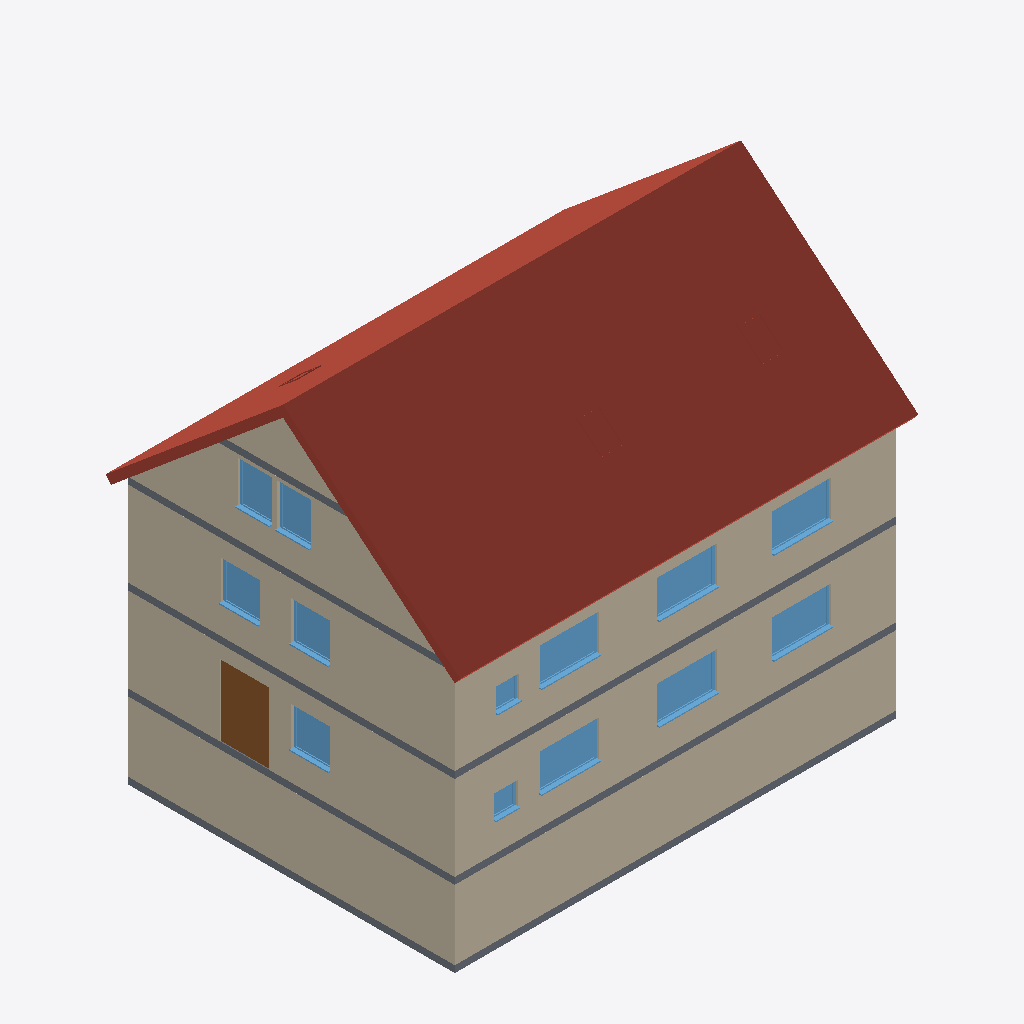
Isometric view of an IFC building model (IFC-SPF (STEP), schema IFC2X3, length unit metre), seen from the south-west, elements coloured by IFC class: 13 windows (light blue), 8 walls (beige), 5 slabs (grey), 2 roofs (red-brown), 1 door (brown).
Extent 13.5 m × 10.4 m × 12.2 m (x, y, z). Storeys (5): Keller at -2.05 m; EG at 0.20 m; OG1 at 2.90 m; DG1 at 5.60 m; DG2 at 8.00 m. Elements (107): 73 IfcWall, 24 IfcWindow, 7 IfcSlab, 2 IfcRoof, 1 IfcDoor.

HEADER;
FILE_DESCRIPTION((''),'2;1');
FILE_NAME('','2026-10-01T16:59:22',(''),(''),'Processor version 6.0.0.0','Xbim.IO.MemoryModel','');
FILE_SCHEMA(('IFC2X3'));
ENDSEC;
DATA;
#1=IFCPROJECT('33U6e5Xoj8t85c03bDgHKR',#2,'Hottgenroth Model',$,$,$,$,(#27,#30),#7);
#24930=IFCSITE('3kKnOoFI1CIhurLo$FOzoB',#2,'Spraitbach',$,$,#24931,#24936,$,.ELEMENT.,$,$,$,$,$);
#25329=IFCBUILDING('3tRUXeAQbAUfw15fxWLTFj',#2,'Gebäude',$,'TModelBuilding',#25428,#25433,$,.ELEMENT.,$,$,$);
#25729=IFCBUILDINGSTOREY('2WNYx$p3P8pOUepF7YCu6m',#2,'DG2',$,'TModelFloor',$,$,$,.ELEMENT.,8.0);
#25882=IFCBUILDINGSTOREY('3q_e3NbarF7uxfU__9$ZdN',#2,'DG1',$,'TModelFloor',$,$,$,.ELEMENT.,5.6000000000000005);
#27372=IFCBUILDINGSTOREY('0lFtDZ4Jn9MeHBzmndww6N',#2,'OG1',$,'TModelFloor',$,$,$,.ELEMENT.,2.9000000000000004);
#28980=IFCBUILDINGSTOREY('1QdbVuqRv9dP_rdRCKbC$t',#2,'EG',$,'TModelFloor',$,$,$,.ELEMENT.,0.2);
#30588=IFCBUILDINGSTOREY('2w_BI0cnf3I8HtFlLqX1Dx',#2,'Keller',$,'TModelFloor',$,$,$,.ELEMENT.,-2.05);
#175=IFCROOF('22QCDJRTbAegg9PIM802Oc',#2,'Dach 001 Seite 1',$,'TModelBuildingElementRoof',#242,#247,$,.FLAT_ROOF.);
#9231=IFCWALL('1wzZO9vKTDZPtai9j3U7zc',#2,'AW 013',$,'TModelBuildingElementWall',#9293,#9298,$);
#4963=IFCWALL('2t9zr89_zEiQjmsgjNmfmS',#2,'AW 001',$,'TModelBuildingElementWall',#5025,#5030,$);
#6556=IFCWALL('20XbVrDf1AExXtDgG7cbhv',#2,'AW 005',$,'TModelBuildingElementWall',#6618,#6623,$);
#9418=IFCWALL('1Lyah7Hs5CrvCVafewg$Te',#2,'AW 020',$,'TModelBuildingElementWall',#9480,#9485,$);
#8421=IFCWALL('2V2JwmAQ99VP19DBtFn1Z3',#2,'AW 004',$,'TModelBuildingElementWall',#8483,#8488,$);
#11040=IFCWALL('1owhU10kbCJuy$fkg5XiRl',#2,'AW 016',$,'TModelBuildingElementWall',#11102,#11107,$);
#7194=IFCWALL('3Ok2D3oT92Fxn$PZbj4zJq',#2,'AW 012',$,'TModelBuildingElementWall',#7256,#7261,$);
#1759=IFCSLAB('1tBZ4zzgHAFfElituBgEaB',#2,'Boden EG',$,'TModelBuildingElementStorey',#1819,#1824,$,$);
#4717=IFCSLAB('37wlPetOb12w5bFa1laLJz',#2,'Boden Keller',$,'TModelBuildingElementBaseSlap',#4787,#4792,$,$);
#1893=IFCSLAB('1LvR2Ws5fETA$fOIY2HEVv',#2,'Boden OG1',$,'TModelBuildingElementStorey',#1953,#1958,$,$);
#24335=IFCDOOR('1y44yxRej7aRCdpzzKJ4wa',#2,'AT 001',$,'TModelBuildingElementDoor',#24397,#24402,$,2.1,1.4640280793642493);
#15018=IFCWALL('0k86fjvk11y9XQQm9bmAhT',#2,'AW 021',$,'TModelBuildingElementWall',#15080,#15085,$);
#22543=IFCWINDOW('3d5tkM2dbB3942LhGHVrUI',#2,'F 014',$,'TModelBuildingElementWindow',#22605,#22610,$,1.1,1.75);
#18338=IFCWINDOW('11FR0fLSj7Kv0LeOh3I_TX',#2,'F 001',$,'TModelBuildingElementWindow',#18400,#18405,$,1.1000000000000003,1.75);
#20544=IFCWINDOW('3LwaxKzL96GRsq2mUbnYbg',#2,'F 002',$,'TModelBuildingElementWindow',#20606,#20611,$,1.1000000000000003,1.75);
#18850=IFCWINDOW('0dkpDTTKT3S9OrEBNAWTwN',#2,'F 012',$,'TModelBuildingElementWindow',#18912,#18917,$,1.1,1.75);
#19825=IFCWINDOW('0JldEtRjfFa9M68Qfdy92L',#2,'F 015',$,'TModelBuildingElementWindow',#19887,#19892,$,1.1,1.75);
#24079=IFCWINDOW('2zxaE5lL596wXXgj5Qfvf6',#2,'F 003',$,'TModelBuildingElementWindow',#24141,#24146,$,1.1000000000000003,1.75);
#1054=IFCSLAB('1WGT3Far15hgr5sEPCYPOD',#2,'Boden DG',$,'TModelBuildingElementStorey',#1114,#1119,$,$);
#18082=IFCWINDOW('2WX9dnI_z7OuKM6iwLgDRq',#2,'F 021',$,'TModelBuildingElementWindow',#18144,#18149,$,1.15,1.1500000000000004);
#21775=IFCWINDOW('27YP5asUL5CQYmbUSYGJwy',#2,'F 020',$,'TModelBuildingElementWindow',#21837,#21842,$,1.15,1.1500000000000004);
#19362=IFCWINDOW('3D9NRTZ1H0IRjDDshqvF4h',#2,'F 008',$,'TModelBuildingElementWindow',#19424,#19429,$,1.1500000000000001,1.1500000000000004);
#22799=IFCWINDOW('3JL$tcC7jDMhAFiiTFr4im',#2,'F 011',$,'TModelBuildingElementWindow',#22861,#22866,$,1.25,1.0);
#17826=IFCWINDOW('1lG7sVXfn80BmTScxsyY$3',#2,'F 013',$,'TModelBuildingElementWindow',#17888,#17893,$,1.25,1.0);
#1643=IFCSLAB('2XKdE81tfFvPjQaDDZ7yUP',#2,'Boden DG2',$,'TModelBuildingElementStorey',#1703,#1708,$,$);
#17570=IFCWINDOW('2zt21GyC94rAEck3uhm3iS',#2,'F 023',$,'TModelBuildingElementWindow',#17632,#17637,$,0.7,0.7000000000000002);
#20800=IFCWINDOW('2W_iXc_Nj6wOxYLXthHzpS',#2,'F 022',$,'TModelBuildingElementWindow',#20862,#20867,$,0.6999999999999997,0.7000000000000002);
#31=IFCROOF('3gT9zODF17eRyb67H3tKZz',#2,'Dach 001 Seite 2',$,'TModelBuildingElementRoof',#98,$,$,.FLAT_ROOF.);
ENDSEC;
